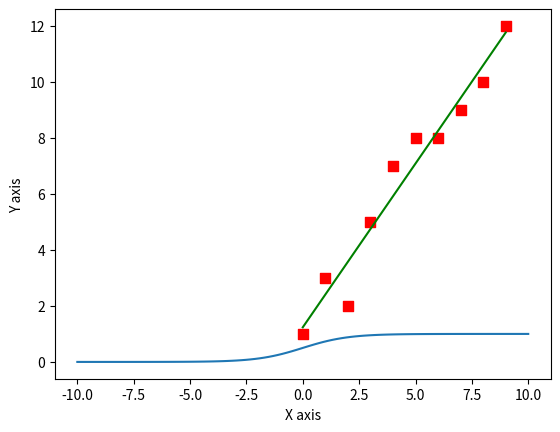

Reproduce this figure in Python.

import numpy as np
import matplotlib.pyplot as plt

def coff(x, y):
    n = np.size(x)
    mx = np.mean(x)
    my = np.mean(y)
    ss_xy = np.sum(x * y) - n * mx * my
    ss_xx = np.sum(x * x) - n * mx * mx

    b1 = ss_xy / ss_xx
    b0 = my - (b1 * mx)
    return b0, b1

def LR_plot(x, y, b):
    plt.scatter(x, y, color='r', marker="s", s=50)
    y_out = (b[0] + b[1] * x)
    plt.plot(x, y_out, color='g')
    plt.xlabel("X axis")
    plt.ylabel("Y axis")
    plt.show()

def main():
    x = np.array([0, 1, 2, 3, 4, 5, 6, 7, 8, 9])
    y = np.array([1, 3, 2, 5, 7, 8, 8, 9, 10, 12])
    b = coff(x, y)
    print(" b0 {} and b1 {}".format(b[0], b[1]))
    LR_plot(x, y, b)

if __name__ == "__main__":
    main()



x=np.linspace(-10,10,100)
z=(1/(1+np.exp(-x)))
plt.plot(x,z)
plt.show()

